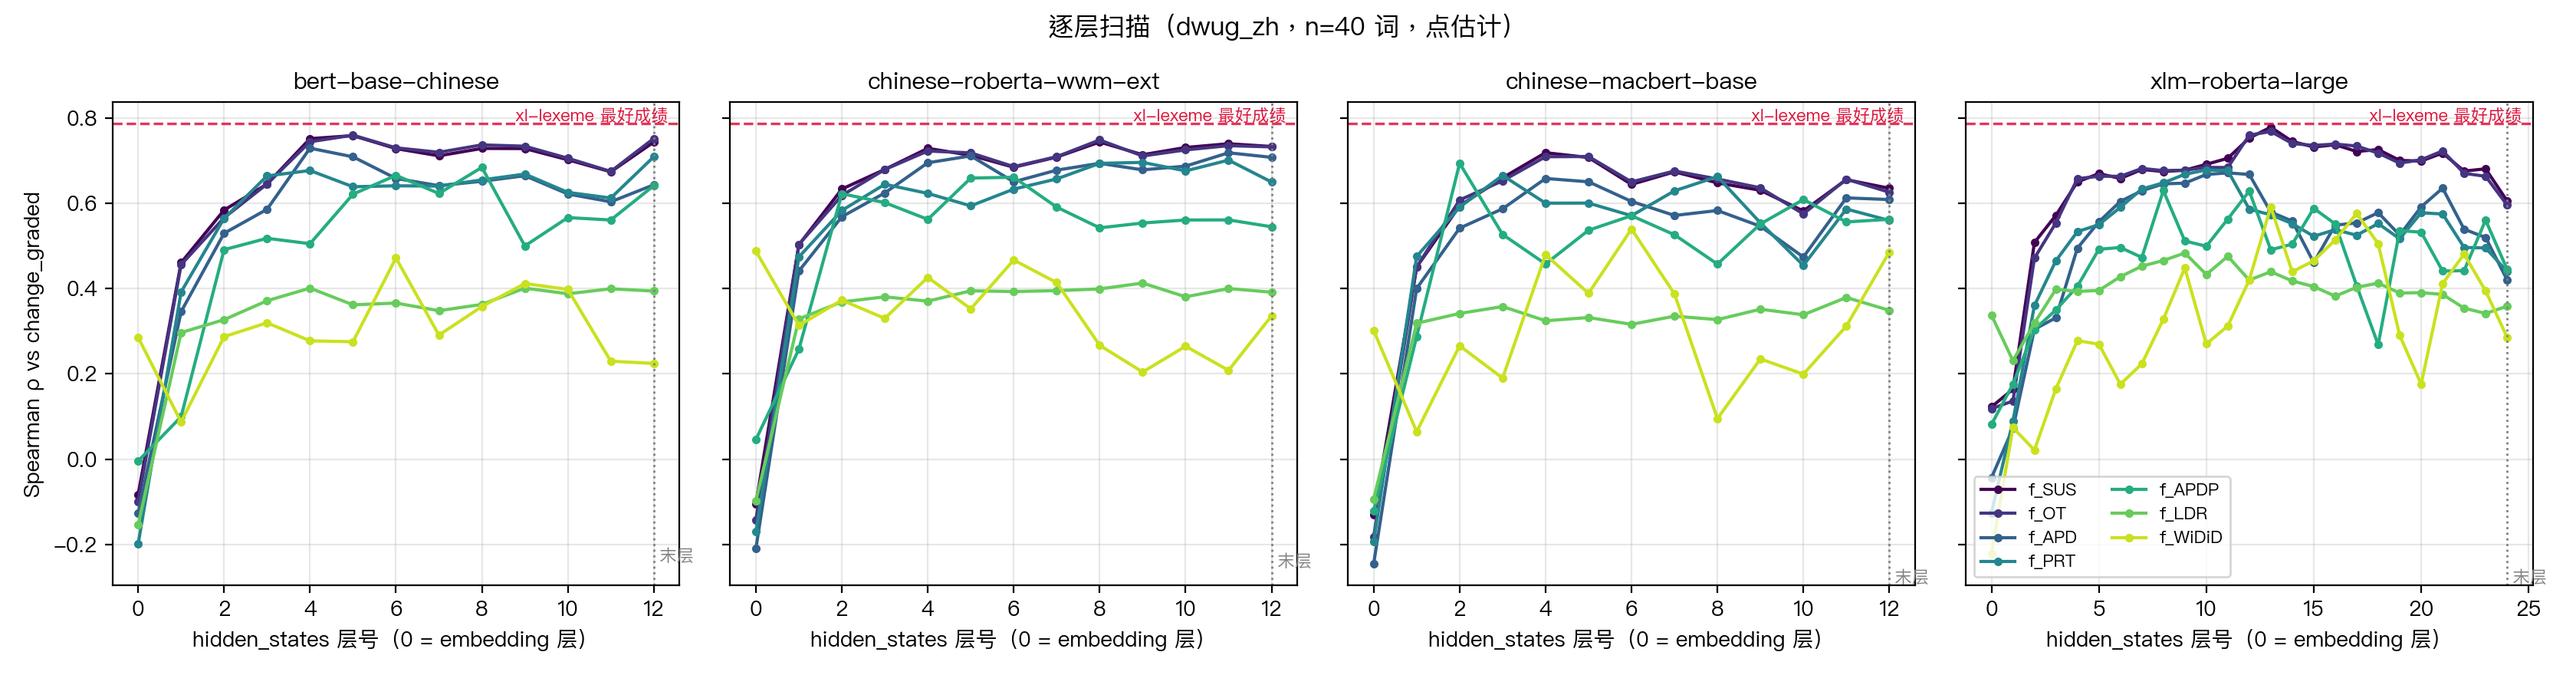

The data file committed next to this chart (first rows):
encoder, layer, method, param, cv_mean, point, ci_lo, ci_hi, d_vs_xllex, d_lo, d_hi, d_verdict
bert-base-chinese, 0, f_SUS, 100, -0.159, -0.0828, -0.4231, 0.2397, -0.8687, -1.19, -0.5198, 显著更差
bert-base-chinese, 0, f_OT, N/A, -0.1012, -0.0987, -0.4346, 0.2234, -0.8774, -1.21, -0.5129, 显著更差
bert-base-chinese, 0, f_APD, N/A, -0.1149, -0.1261, -0.4347, 0.1923, -0.8598, -1.184, -0.4697, 显著更差
bert-base-chinese, 0, f_PRT, N/A, -0.1834, -0.1986, -0.4929, 0.1191, -0.9004, -1.192, -0.5581, 显著更差
bert-base-chinese, 1, f_SUS, 100, 0.4224, 0.4604, 0.1583, 0.6895, -0.3255, -0.6097, -0.0693, 显著更差
bert-base-chinese, 1, f_OT, N/A, 0.4182, 0.4557, 0.1474, 0.6835, -0.323, -0.6003, -0.0591, 显著更差
bert-base-chinese, 1, f_APD, N/A, 0.3297, 0.3456, 0.0283, 0.6254, -0.3881, -0.7054, -0.0487, 显著更差
bert-base-chinese, 1, f_PRT, N/A, 0.3866, 0.3919, 0.084, 0.6561, -0.3099, -0.4999, -0.1051, 显著更差
bert-base-chinese, 2, f_SUS, 200, 0.5175, 0.5837, 0.3154, 0.7621, -0.2022, -0.464, 0.0412, 区分不开
bert-base-chinese, 2, f_OT, N/A, 0.5054, 0.5657, 0.2868, 0.7541, -0.2131, -0.4879, 0.0489, 区分不开
bert-base-chinese, 2, f_APD, N/A, 0.4686, 0.5293, 0.2663, 0.717, -0.2044, -0.4769, 0.055, 区分不开
bert-base-chinese, 2, f_PRT, N/A, 0.5378, 0.5642, 0.2936, 0.7638, -0.1376, -0.2936, 0.0146, 区分不开
bert-base-chinese, 3, f_SUS, 10, 0.5787, 0.6447, 0.4139, 0.7973, -0.1412, -0.3675, 0.093, 区分不开
bert-base-chinese, 3, f_OT, N/A, 0.5869, 0.6449, 0.4139, 0.7973, -0.1338, -0.367, 0.1004, 区分不开
bert-base-chinese, 3, f_APD, N/A, 0.5344, 0.5855, 0.3452, 0.7479, -0.1481, -0.3981, 0.1046, 区分不开
bert-base-chinese, 3, f_PRT, N/A, 0.6256, 0.6638, 0.4425, 0.8115, -0.038, -0.1654, 0.1013, 区分不开
bert-base-chinese, 4, f_SUS, 1000, 0.6835, 0.7511, 0.5873, 0.845, -0.0348, -0.1791, 0.1394, 区分不开
bert-base-chinese, 4, f_OT, N/A, 0.7086, 0.7438, 0.5675, 0.85, -0.0349, -0.175, 0.1259, 区分不开
bert-base-chinese, 4, f_APD, N/A, 0.6888, 0.7288, 0.5636, 0.8318, -0.0049, -0.1547, 0.1477, 区分不开
bert-base-chinese, 4, f_PRT, N/A, 0.6443, 0.6764, 0.4646, 0.8254, -0.0254, -0.1305, 0.0975, 区分不开
bert-base-chinese, 5, f_SUS, 200, 0.7139, 0.7582, 0.5979, 0.8503, -0.0277, -0.1515, 0.1313, 区分不开
bert-base-chinese, 5, f_OT, N/A, 0.7252, 0.7592, 0.6029, 0.8527, -0.0196, -0.1549, 0.1506, 区分不开
bert-base-chinese, 5, f_APD, N/A, 0.6905, 0.7085, 0.5169, 0.8357, -0.0252, -0.1811, 0.1458, 区分不开
bert-base-chinese, 5, f_PRT, N/A, 0.6055, 0.6384, 0.416, 0.7962, -0.0634, -0.1677, 0.0464, 区分不开
bert-base-chinese, 6, f_SUS, 100, 0.6801, 0.7278, 0.5427, 0.8378, -0.0581, -0.1939, 0.098, 区分不开
bert-base-chinese, 6, f_OT, N/A, 0.6848, 0.7296, 0.5527, 0.8362, -0.0492, -0.1903, 0.1072, 区分不开
bert-base-chinese, 6, f_APD, N/A, 0.6106, 0.6579, 0.4326, 0.7987, -0.0758, -0.251, 0.1019, 区分不开
bert-base-chinese, 6, f_PRT, N/A, 0.6089, 0.6406, 0.4276, 0.791, -0.0612, -0.1906, 0.0696, 区分不开
bert-base-chinese, 7, f_SUS, 100, 0.6599, 0.7109, 0.5311, 0.8253, -0.075, -0.2, 0.0595, 区分不开
bert-base-chinese, 7, f_OT, N/A, 0.6772, 0.7191, 0.544, 0.8273, -0.0597, -0.1827, 0.0811, 区分不开
bert-base-chinese, 7, f_APD, N/A, 0.6184, 0.6409, 0.4148, 0.7911, -0.0928, -0.26, 0.0678, 区分不开
bert-base-chinese, 7, f_PRT, N/A, 0.6062, 0.64, 0.423, 0.7918, -0.0618, -0.163, 0.0356, 区分不开
bert-base-chinese, 8, f_SUS, 10, 0.6779, 0.7282, 0.5473, 0.8415, -0.0577, -0.1807, 0.0788, 区分不开
bert-base-chinese, 8, f_OT, N/A, 0.6974, 0.7365, 0.5608, 0.8447, -0.0423, -0.1695, 0.1038, 区分不开
bert-base-chinese, 8, f_APD, N/A, 0.6196, 0.6512, 0.422, 0.8004, -0.0825, -0.2334, 0.0683, 区分不开
bert-base-chinese, 8, f_PRT, N/A, 0.6229, 0.6544, 0.4313, 0.8086, -0.0474, -0.1462, 0.0597, 区分不开
bert-base-chinese, 9, f_SUS, 100, 0.693, 0.7279, 0.5287, 0.8539, -0.058, -0.1666, 0.0547, 区分不开
bert-base-chinese, 9, f_OT, N/A, 0.7182, 0.7334, 0.5345, 0.8589, -0.0453, -0.1551, 0.0736, 区分不开
bert-base-chinese, 9, f_APD, N/A, 0.6424, 0.6643, 0.44, 0.8096, -0.0694, -0.2267, 0.0848, 区分不开
bert-base-chinese, 9, f_PRT, N/A, 0.6436, 0.6681, 0.4473, 0.8252, -0.0337, -0.1369, 0.0714, 区分不开
bert-base-chinese, 10, f_SUS, 10, 0.6835, 0.7017, 0.4762, 0.8474, -0.0842, -0.1975, 0.0095, 区分不开
bert-base-chinese, 10, f_OT, N/A, 0.6908, 0.7052, 0.4839, 0.8484, -0.0735, -0.187, 0.0245, 区分不开
bert-base-chinese, 10, f_APD, N/A, 0.5937, 0.6215, 0.3731, 0.786, -0.1122, -0.2758, 0.0376, 区分不开
bert-base-chinese, 10, f_PRT, N/A, 0.6055, 0.6252, 0.3893, 0.7967, -0.0766, -0.1948, 0.035, 区分不开
bert-base-chinese, 11, f_SUS, 10, 0.658, 0.6734, 0.4417, 0.8315, -0.1125, -0.2476, 0.0087, 区分不开
bert-base-chinese, 11, f_OT, N/A, 0.6636, 0.6743, 0.4417, 0.8282, -0.1044, -0.2392, 0.0209, 区分不开
bert-base-chinese, 11, f_APD, N/A, 0.5816, 0.6031, 0.3402, 0.7809, -0.1306, -0.2969, 0.0226, 区分不开
bert-base-chinese, 11, f_PRT, N/A, 0.5815, 0.6119, 0.3734, 0.781, -0.0899, -0.2179, 0.0305, 区分不开
bert-base-chinese, 12, f_SUS, 100, 0.7142, 0.7431, 0.5622, 0.8549, -0.0428, -0.1866, 0.1281, 区分不开
bert-base-chinese, 12, f_OT, N/A, 0.7175, 0.7515, 0.5794, 0.8544, -0.0272, -0.171, 0.143, 区分不开
bert-base-chinese, 12, f_APD, N/A, 0.6194, 0.6429, 0.4335, 0.7792, -0.0908, -0.2438, 0.0607, 区分不开
bert-base-chinese, 12, f_PRT, N/A, 0.6855, 0.7086, 0.507, 0.8421, 0.0068, -0.1025, 0.1399, 区分不开
chinese-roberta-wwm-ext, 0, f_SUS, 200, -0.1605, -0.105, -0.4349, 0.2103, -0.8909, -1.221, -0.5418, 显著更差
chinese-roberta-wwm-ext, 0, f_OT, N/A, -0.1289, -0.1419, -0.4717, 0.1683, -0.9207, -1.24, -0.5602, 显著更差
chinese-roberta-wwm-ext, 0, f_APD, N/A, -0.2044, -0.2093, -0.5228, 0.1068, -0.943, -1.269, -0.5394, 显著更差
chinese-roberta-wwm-ext, 0, f_PRT, N/A, -0.1373, -0.1701, -0.4798, 0.1557, -0.8719, -1.188, -0.506, 显著更差
chinese-roberta-wwm-ext, 1, f_SUS, 500, 0.4286, 0.5023, 0.2282, 0.7113, -0.2836, -0.5426, -0.036, 显著更差
chinese-roberta-wwm-ext, 1, f_OT, N/A, 0.4653, 0.5032, 0.2041, 0.7175, -0.2756, -0.5508, -0.0128, 显著更差
chinese-roberta-wwm-ext, 1, f_APD, N/A, 0.418, 0.4408, 0.143, 0.6787, -0.2929, -0.5892, -0.0023, 显著更差
chinese-roberta-wwm-ext, 1, f_PRT, N/A, 0.4504, 0.4738, 0.1945, 0.6953, -0.228, -0.4009, -0.0691, 显著更差
... 196 more rows
